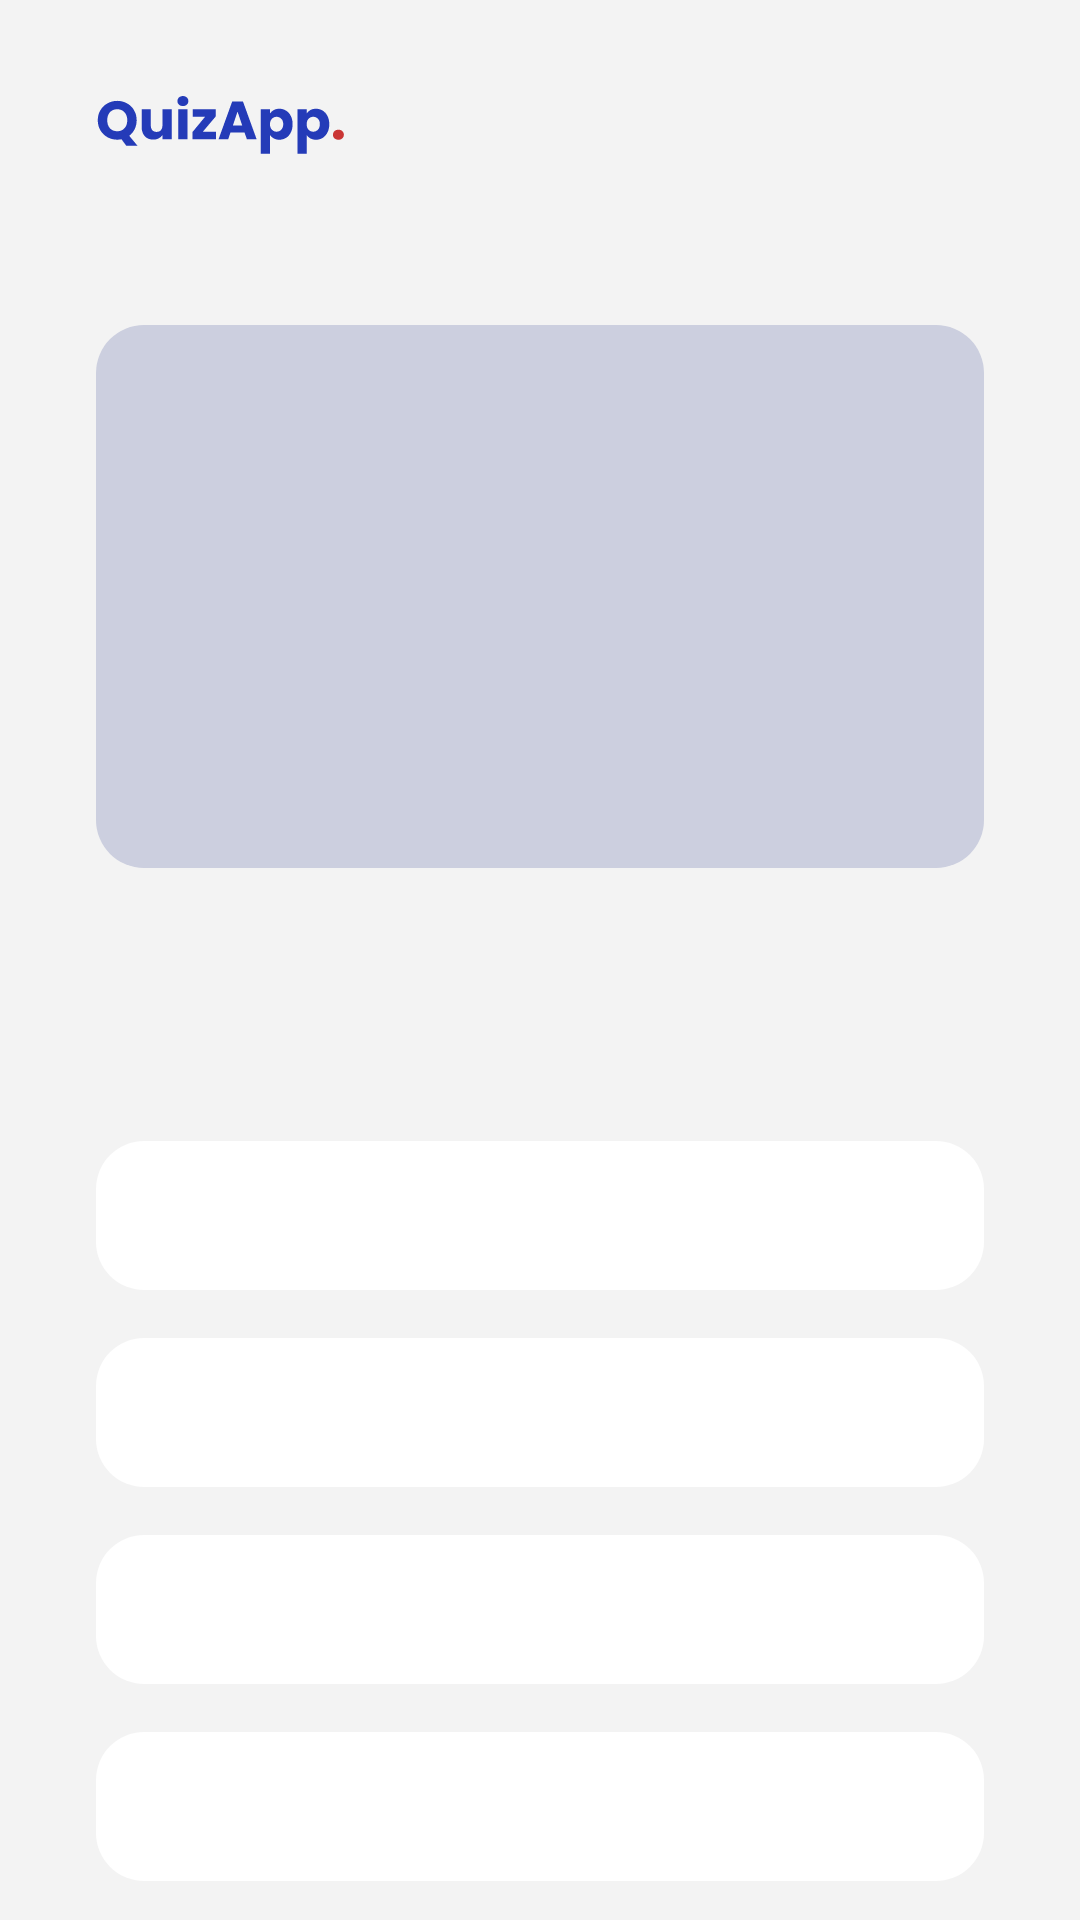

Android layout source for this screen:
<!-- AndroidManifest.xml: application theme Theme.QuizApp -->
<!-- res/layout/fragment_quiz.xml -->
<?xml version="1.0" encoding="utf-8"?>
<androidx.core.widget.NestedScrollView xmlns:android="http://schemas.android.com/apk/res/android"
    xmlns:app="http://schemas.android.com/apk/res-auto"
    xmlns:tools="http://schemas.android.com/tools"
    android:layout_width="match_parent"
    android:layout_height="wrap_content"
    android:background="@color/color_secondary"
    android:fillViewport="true"
    tools:context=".fragments.QuizFragment">

    <androidx.constraintlayout.widget.ConstraintLayout
        android:layout_width="match_parent"
        android:layout_height="wrap_content"
        android:padding="32dp" >

        <androidx.appcompat.widget.AppCompatImageView
            android:id="@+id/ivLogo"
            android:layout_width="wrap_content"
            android:layout_height="wrap_content"
            android:src="@drawable/ic_logo"
            app:layout_constraintStart_toStartOf="parent"
            app:layout_constraintTop_toTopOf="parent" />

        <androidx.appcompat.widget.AppCompatTextView
            android:id="@+id/tvQuestion"
            android:layout_width="match_parent"
            android:layout_height="wrap_content"
            android:layout_marginTop="16dp"
            android:layout_marginHorizontal="76dp"
            android:textSize="18sp"
            android:textColor="@color/color_primary"
            android:gravity="center"
            app:layout_constraintTop_toBottomOf="@id/ivLogo"
            app:layout_constraintStart_toStartOf="parent"
            app:layout_constraintEnd_toEndOf="parent"
            tools:text="What country does this flag belong to?" />

        <androidx.appcompat.widget.AppCompatImageView
            android:id="@+id/bgFlag"
            android:layout_width="match_parent"
            android:layout_height="181dp"
            android:layout_marginTop="16dp"
            android:background="@drawable/bg_flag"
            app:layout_constraintTop_toBottomOf="@id/tvQuestion" />

        <androidx.appcompat.widget.AppCompatImageView
            android:id="@+id/ivFlag"
            android:layout_width="wrap_content"
            android:layout_height="wrap_content"
            android:src="@drawable/ic_flag_of_argentina"
            app:layout_constraintTop_toTopOf="@id/bgFlag"
            app:layout_constraintStart_toStartOf="@id/bgFlag"
            app:layout_constraintEnd_toEndOf="@id/bgFlag"
            app:layout_constraintBottom_toBottomOf="@id/bgFlag" />

        <LinearLayout
            android:id="@+id/progressDetails"
            android:layout_width="match_parent"
            android:layout_height="wrap_content"
            android:orientation="horizontal"
            android:gravity="center_vertical"
            android:layout_marginTop="16dp"
            app:layout_constraintTop_toBottomOf="@id/bgFlag">

            <ProgressBar
                android:id="@+id/progressBar"
                style="?android:attr/progressBarStyleHorizontal"
                android:layout_width="0dp"
                android:layout_height="wrap_content"
                android:layout_weight="1"
                android:indeterminate="false"
                android:max="10"
                android:minHeight="50dp"
                android:progress="0" />

            <androidx.appcompat.widget.AppCompatTextView
                android:id="@+id/tvProgress"
                android:layout_width="wrap_content"
                android:layout_height="wrap_content"
                android:gravity="center"
                android:padding="16dp"
                tools:text="0/10" />

        </LinearLayout>

        <androidx.appcompat.widget.AppCompatTextView
            android:id="@+id/optionOne"
            android:layout_width="match_parent"
            android:layout_height="wrap_content"
            android:layout_marginTop="36dp"
            android:padding="14dp"
            android:background="@drawable/options_bg"
            android:gravity="center"
            android:textSize="16sp"
            android:textColor="@color/color_text"
            tools:text="Argentina"
            app:layout_constraintTop_toBottomOf="@id/progressDetails"
            app:layout_constraintStart_toStartOf="parent"
            app:layout_constraintEnd_toEndOf="parent" />

        <androidx.appcompat.widget.AppCompatTextView
            android:id="@+id/optionTwo"
            android:layout_width="match_parent"
            android:layout_height="wrap_content"
            android:layout_marginTop="16dp"
            android:padding="14dp"
            android:background="@drawable/options_bg"
            android:gravity="center"
            android:textSize="16sp"
            android:textColor="@color/color_text"
            tools:text="Australia"
            app:layout_constraintTop_toBottomOf="@id/optionOne"
            app:layout_constraintStart_toStartOf="parent"
            app:layout_constraintEnd_toEndOf="parent" />

        <androidx.appcompat.widget.AppCompatTextView
            android:id="@+id/optionThree"
            android:layout_width="match_parent"
            android:layout_height="wrap_content"
            android:layout_marginTop="16dp"
            android:padding="14dp"
            android:background="@drawable/options_bg"
            android:gravity="center"
            android:textSize="16sp"
            android:textColor="@color/color_text"
            tools:text="Armenia"
            app:layout_constraintTop_toBottomOf="@id/optionTwo"
            app:layout_constraintStart_toStartOf="parent"
            app:layout_constraintEnd_toEndOf="parent" />

        <androidx.appcompat.widget.AppCompatTextView
            android:id="@+id/optionFour"
            android:layout_width="match_parent"
            android:layout_height="wrap_content"
            android:layout_marginTop="16dp"
            android:padding="14dp"
            android:background="@drawable/options_bg"
            android:gravity="center"
            android:textSize="16sp"
            android:textColor="@color/color_text"
            tools:text="Armenia"
            app:layout_constraintTop_toBottomOf="@id/optionThree"
            app:layout_constraintStart_toStartOf="parent"
            app:layout_constraintEnd_toEndOf="parent" />

        <androidx.appcompat.widget.AppCompatTextView
            android:id="@+id/optionFive"
            android:layout_width="match_parent"
            android:layout_height="wrap_content"
            android:layout_marginTop="16dp"
            android:padding="14dp"
            android:background="@drawable/options_bg"
            android:gravity="center"
            android:textSize="16sp"
            android:textColor="@color/color_text"
            tools:text="Armenia"
            app:layout_constraintTop_toBottomOf="@id/optionFour"
            app:layout_constraintStart_toStartOf="parent"
            app:layout_constraintEnd_toEndOf="parent" />

        <com.google.android.material.button.MaterialButton
            android:id="@+id/btnSubmit"
            android:layout_width="match_parent"
            android:layout_height="wrap_content"
            android:layout_marginTop="46dp"
            android:padding="14dp"
            android:backgroundTint="@color/color_primary"
            android:text="@string/submit"
            android:textAllCaps="false"
            android:textSize="16sp"
            app:cornerRadius="8dp"
            app:layout_constraintTop_toBottomOf="@id/optionFive" />

    </androidx.constraintlayout.widget.ConstraintLayout>

</androidx.core.widget.NestedScrollView>
<!-- resources referenced by this layout -->
<resources>
  <color name="color_primary">#243BB8</color>
  <color name="color_secondary">#F3F3F3</color>
  <color name="color_text">#333333</color>
  <!-- drawable bg_flag (drawable) -->
  <?xml version="1.0" encoding="utf-8"?>
  <shape xmlns:android="http://schemas.android.com/apk/res/android">
  
      <corners android:radius="16dp" />
      <solid android:color="@color/color_primary_200" />
  
  </shape>
  <!-- drawable ic_logo: vector/xml drawable (drawable, 4565 chars, omitted) -->
  <!-- drawable options_bg (drawable) -->
  <?xml version="1.0" encoding="utf-8"?>
  <shape xmlns:android="http://schemas.android.com/apk/res/android">
  
      <corners android:radius="16dp"/>
      <solid android:color="@color/white" />
  
  </shape>
  <string name="submit">Submit</string>
  <color name="color_primary_200">#CCCFDF</color>
  <color name="white">#FFFFFFFF</color>
</resources>
